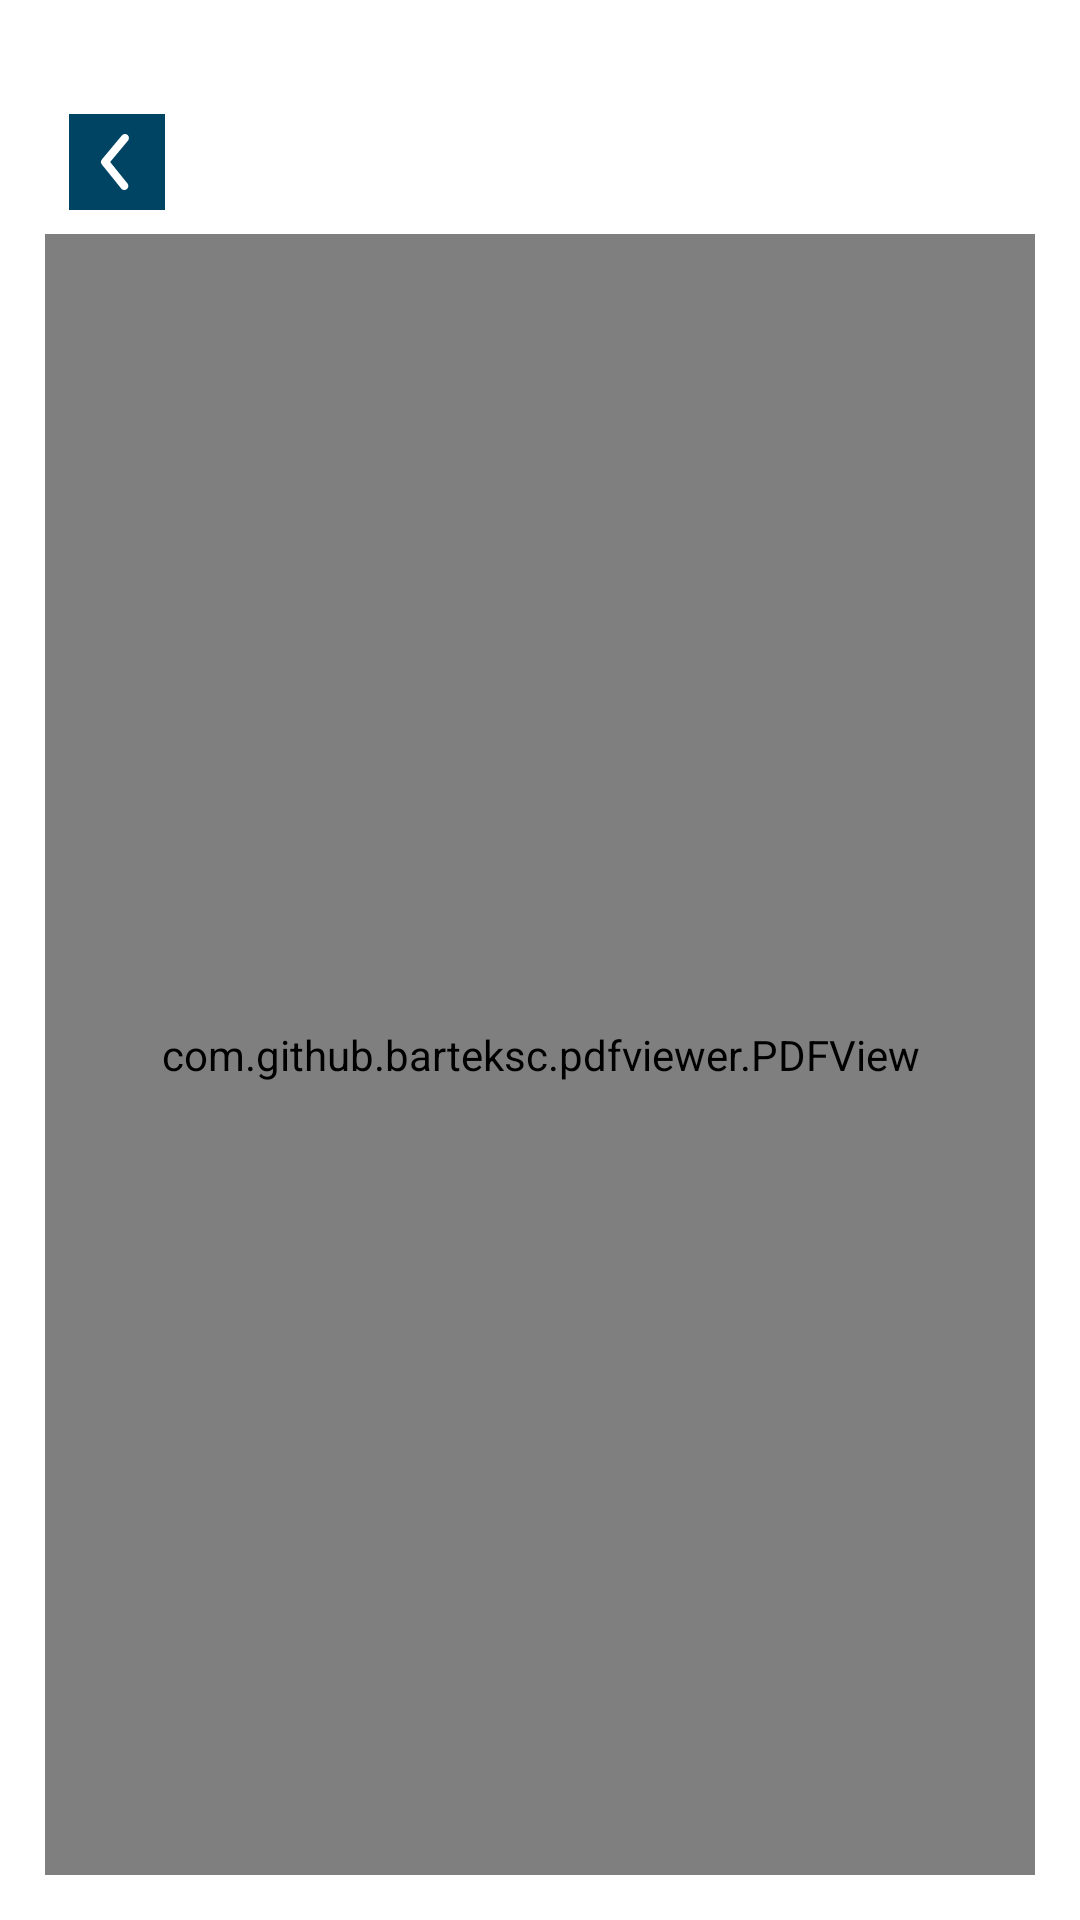

Produce the Android XML layout that renders to this screen, including the resource entries it uses.
<!-- AndroidManifest.xml: application theme Theme.UMSTATIKA -->
<!-- res/layout/activity_theory.xml -->
<?xml version="1.0" encoding="utf-8"?>
<RelativeLayout
    xmlns:android="http://schemas.android.com/apk/res/android"
    xmlns:app="http://schemas.android.com/apk/res-auto"
    xmlns:tools="http://schemas.android.com/tools"
    android:layout_width="match_parent"
    android:layout_height="match_parent"
    tools:context=".activity.TheoryActivity">

    <LinearLayout
        android:id="@+id/lytTop"
        android:layout_width="match_parent"
        android:layout_height="wrap_content"
        android:layout_marginLeft="15dp"
        android:layout_marginTop="30dp"
        android:layout_marginRight="15dp"
        android:orientation="horizontal">

        <ImageButton
            android:id="@+id/ibBack"
            android:layout_width="wrap_content"
            android:layout_height="wrap_content"
            android:background="@android:color/transparent"
            android:minWidth="48dp"
            android:minHeight="48dp"
            app:srcCompat="@drawable/ic_back"
            tools:ignore="SpeakableTextPresentCheck,TouchTargetSizeCheck" />

        <TextView
            android:id="@+id/tvTitle"
            android:layout_width="match_parent"
            android:layout_height="wrap_content"
            android:layout_gravity="center_vertical"
            android:layout_marginLeft="30dp"
            android:textColor="@color/blue"
            android:textSize="18sp"
            android:textStyle="bold" />

    </LinearLayout>


    <com.github.barteksc.pdfviewer.PDFView
        android:id="@+id/pdfView"
        android:layout_width="match_parent"
        android:layout_height="match_parent"
        android:layout_below="@id/lytTop"
        android:layout_marginLeft="15dp"
        android:layout_marginRight="15dp"
        android:layout_marginBottom="15dp" />

</RelativeLayout>
<!-- resources referenced by this layout -->
<resources>
  <color name="blue">#004463</color>
  <!-- drawable ic_back (drawable) -->
  <vector xmlns:android="http://schemas.android.com/apk/res/android"
      android:width="32dp"
      android:height="32dp"
      android:viewportWidth="32"
      android:viewportHeight="32">
    <path
        android:pathData="M0,0h32v32h-32z"
        android:fillColor="#004463"/>
    <path
        android:pathData="M18.44,25.333C18.241,25.334 18.044,25.29 17.864,25.205C17.684,25.119 17.525,24.995 17.4,24.84L10.96,16.84C10.764,16.601 10.656,16.302 10.656,15.993C10.656,15.684 10.764,15.385 10.96,15.147L17.626,7.147C17.853,6.874 18.178,6.703 18.531,6.671C18.883,6.638 19.234,6.747 19.507,6.973C19.779,7.2 19.95,7.525 19.983,7.877C20.015,8.23 19.906,8.581 19.68,8.853L13.72,16L19.48,23.147C19.643,23.342 19.746,23.581 19.778,23.833C19.81,24.086 19.769,24.343 19.66,24.573C19.55,24.803 19.377,24.997 19.161,25.132C18.945,25.266 18.694,25.336 18.44,25.333Z"
        android:fillColor="#ffffff"/>
  </vector>
  <style name="Theme.UMSTATIKA" parent="Theme.MaterialComponents.DayNight.DarkActionBar">
          
          <item name="colorPrimary">@color/blue</item>
          <item name="colorPrimaryVariant">@color/blue</item>
          <item name="colorOnPrimary">@color/white</item>
          
          <item name="colorSecondary">@color/yellow</item>
          <item name="colorSecondaryVariant">@color/yellow</item>
          <item name="colorOnSecondary">@color/black</item>
          
          <item name="android:statusBarColor" tools:targetApi="l">@color/white</item>
          
  
          <item name="windowActionBar">false</item>
          <item name="windowNoTitle">true</item>
          <item name="android:windowFullscreen">true</item>
      </style>
  <color name="white">#FFFFFFFF</color>
  <color name="yellow">#EBA61F</color>
  <color name="black">#FF000000</color>
</resources>
